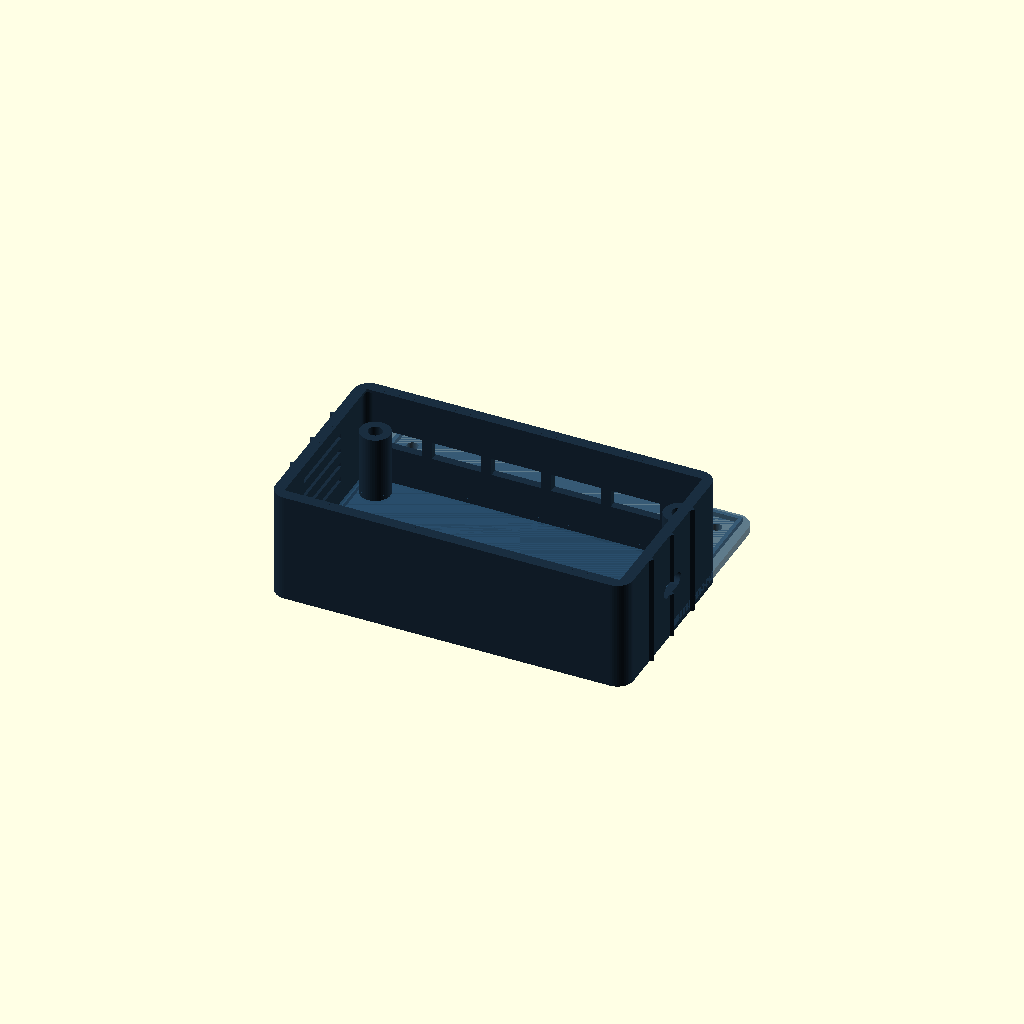
Cell 1: the model at its default parameters.
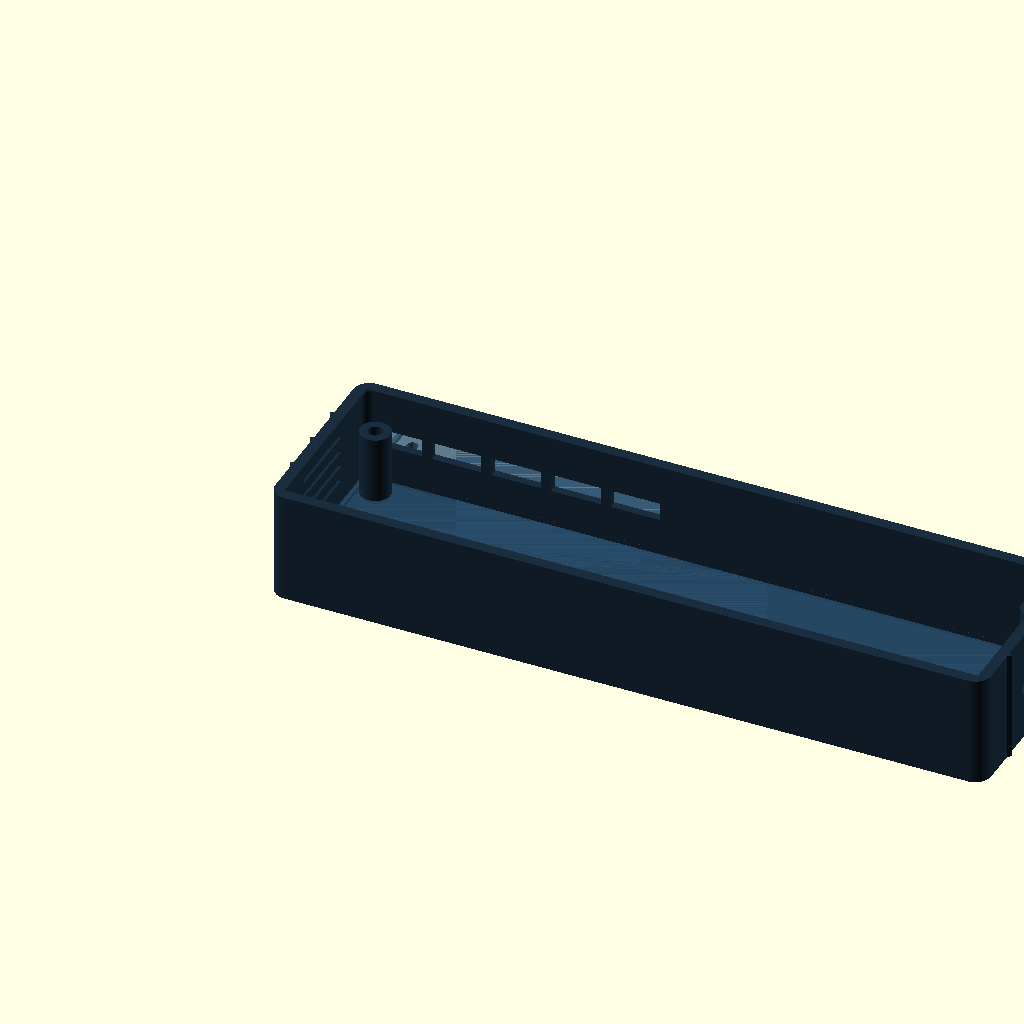
Cell 2: the same model with W = 180.
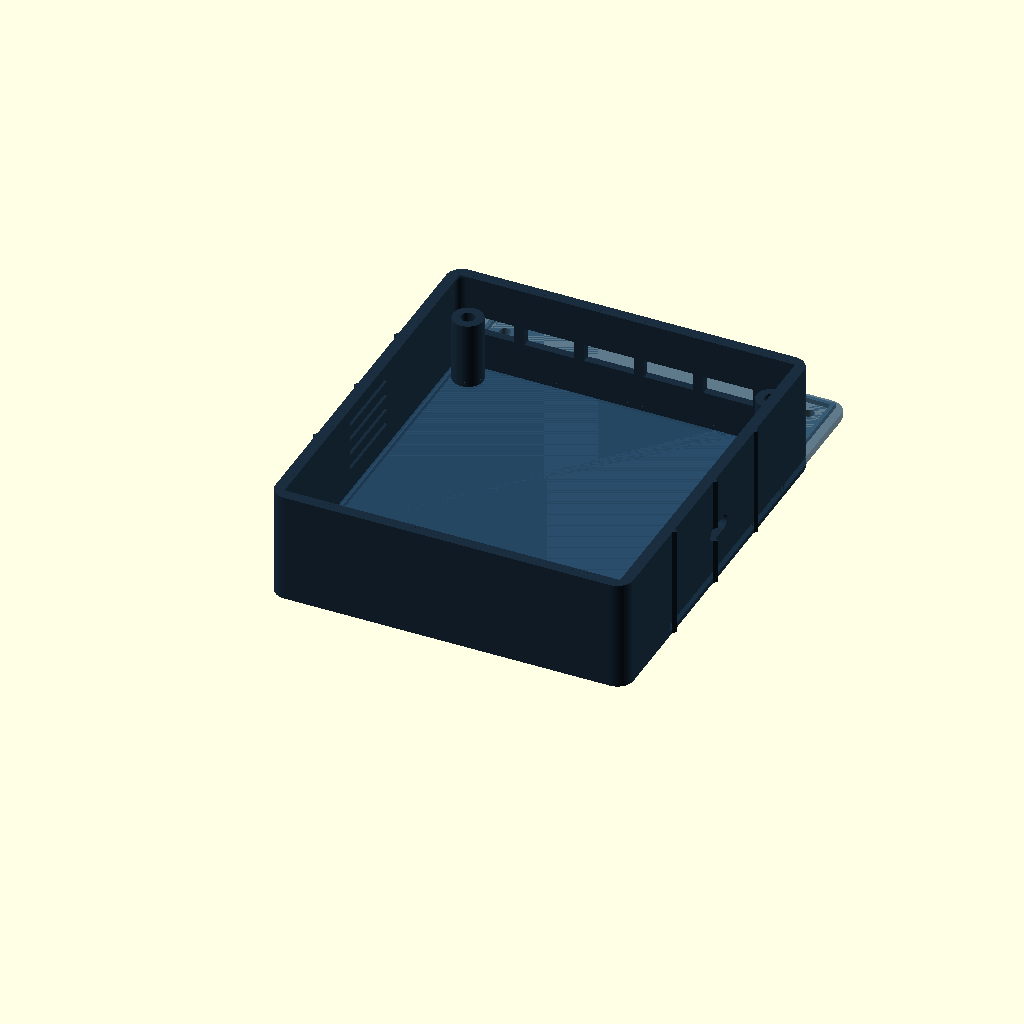
Cell 3 — D set to 100, the other parameters unchanged.
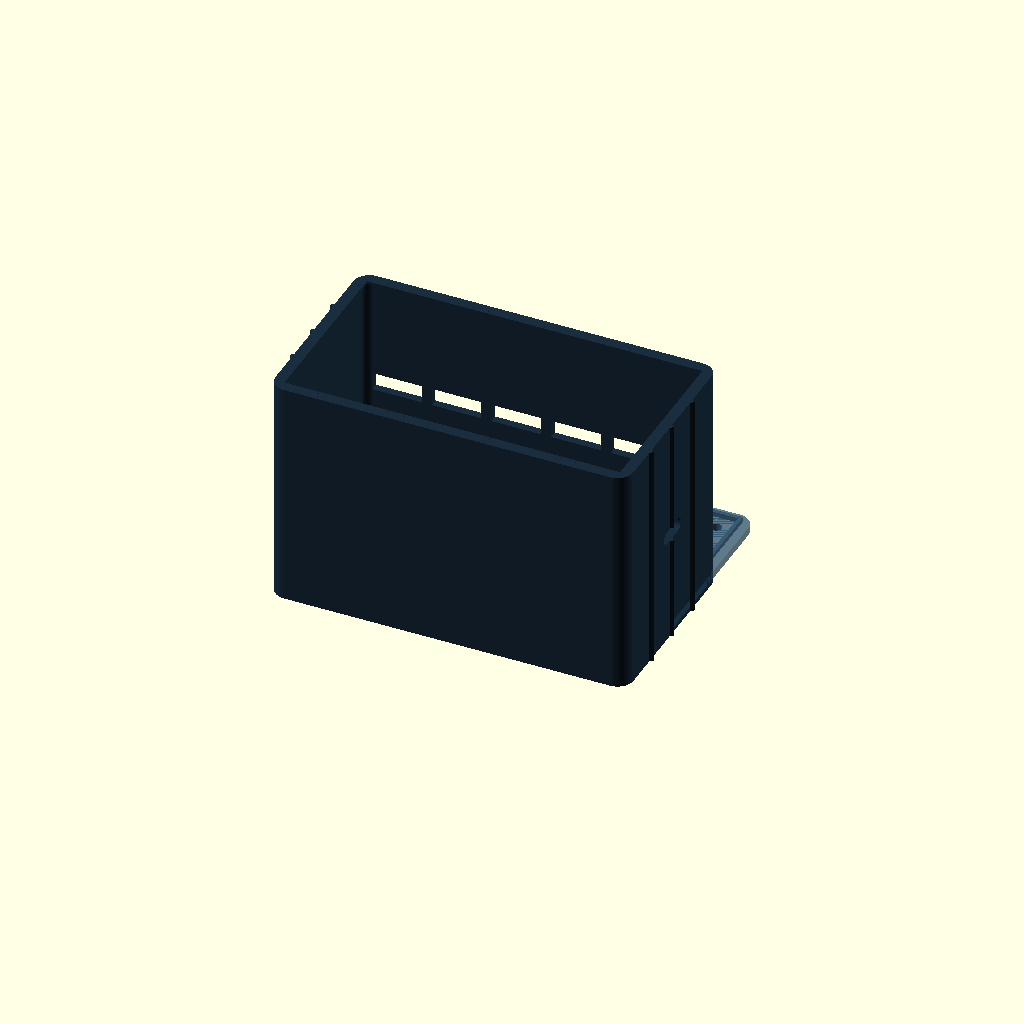
Cell 4: H = 60 (everything else at default).
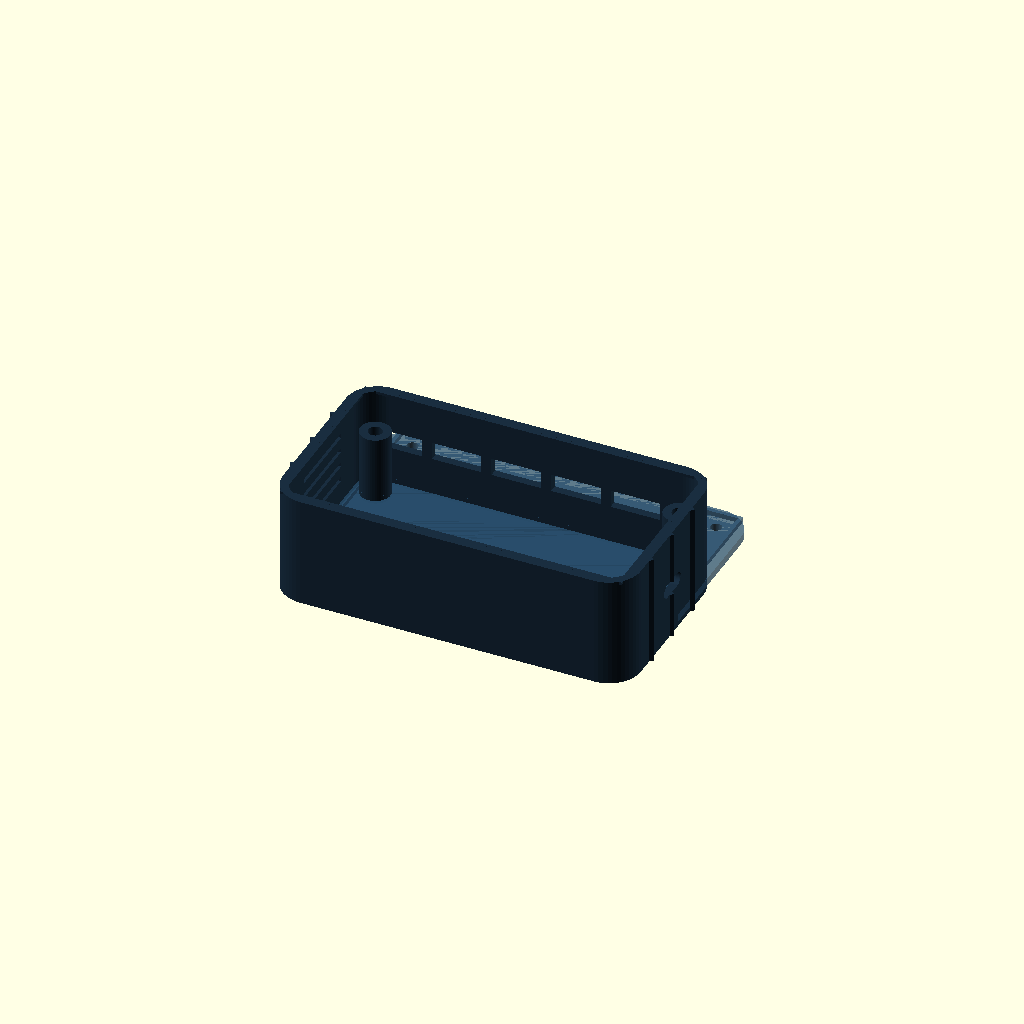
Cell 5 — CR set to 8, the other parameters unchanged.
All cells are drawn from one camera (rotation 55°, 0°, 25°, orthographic, colour scheme Cornfield), so only the parameter changes between them.
OpenSCAD source file hardware/enclosure/enclosure_handheld.scad:
/* ══════════════════════════════════════════════════════════════════════
   HIDProxBox Enclosure — Handheld / Portable  (rev 2)
   Parametric OpenSCAD model · DVI-38 · constrained by DVI-39

   Redesigned to meet DVI-39 hardware constraint spec:
     • Footprint  : 90 × 50 mm  (≤ 90 × 50 mm target)
     • SBC        : Raspberry Pi Zero 2 W (65 × 30 mm)
     • MCUs       : 4× CH552T on 10 mm standoffs stacked above Pi
     • Buttons    : 4× computer select (12 mm caps) + 2× mode
     • LEDs       : 4× status (3 mm dia), one per select button
     • Ports      : 4× USB-A output + 1× USB-A keyboard input (back panel)
                    1× USB-C charging / power (right side)
     • Battery    : placeholder void for slim LiPo TBD
                    (chemistry / capacity unresolved — see DVI-39 §11)
     • Display    : omitted (optional per spec; footprint precludes it)

   OVERALL DIMENSIONS: 90 × 50 × 30 mm

   TWO-PIECE FDM DESIGN
     Bottom shell : floor face down, open top up (no supports needed)
     Top cap      : outer face down, flip 180° in slicer

   FASTENERS: 4× M2.5 heat-set inserts + 4× M2.5 × 8 mm pan-head screws

   Grip ridges run along the left and right long sides (3 per side).
   ══════════════════════════════════════════════════════════════════════ */

/* ── OUTER SHELL ────────────────────────────────────────────────────── */
W  = 90;    // exterior width   (X) — landscape
D  = 50;    // exterior depth   (Y)
H  = 30;    // exterior height  (Z)
CR = 4.0;   // XY corner radius

/* ── WALL THICKNESS ────────────────────────────────────────────────── */
WS = 2.0;
WB = 2.5;
WT = 2.0;

/* ── LID / SPLIT ───────────────────────────────────────────────────── */
LID_STEP_H  = 1.2;
LID_TOTAL_H = WT + LID_STEP_H;   // 3.2 mm
BOT_H       = H - WT;            // 28.0 mm

/* ── ALIGNMENT RIB ─────────────────────────────────────────────────── */
RIB_T   = 0.8;
RIB_H   = 0.7;
FIT_GAP = 0.15;

/* ── M2.5 FASTENERS ────────────────────────────────────────────────── */
SCREW_R      = 1.4;    // M2.5 clearance
INSERT_R     = 1.75;   // M2.5 heat-set insert pocket
INSERT_DEPTH = 4.5;
BOSS_R       = 3.8;
BOSS_H       = 20.0;   // from floor to top of boss (clamped well below lid)
BOSS_INSET   = WS + BOSS_R + 1.0;   // = 6.8 mm from outer edge

/* ── FRONT FACE (Y=0)
   Layout (X from left, Z from floor):

   Z=24 ○    ○    ○    ○       ← 4× status LEDs (3 mm dia), one per computer
   Z=16 ●    ●         ●    ●  ← 4× select buttons (12 mm), pairs C1+C2 / C3+C4
   Z= 8           ▬ ▬          ← 2× mode buttons, centred in inter-group gap

   Groups are separated by a 22 mm gap (X = 34 … 56 mm) to give a visual
   cue distinguishing the two pairs.  Mode buttons sit in that gap at Z = 8.
   ──────────────────────────────────────────────────────────────────── */
// 12 mm diameter select buttons (smaller than desktop 16 mm — handheld ergonomics)
BTN_R   = 6.0;
BTN_ZC  = WB + 13.5;   // = 16.0 mm from floor
BTN_XC  = [12.0, 28.0, 62.0, 78.0];
// Group 1 right edge: 28+6=34; Group 2 left edge: 62-6=56 → 22 mm gap

// 3 mm status LEDs (one per button, tangent above — "space allows" threshold per DVI-39)
LED_R   = 1.5;
LED_ZC  = WB + 21.5;   // = 24.0 mm from floor (tangent: 24-1.5=22.5 > BTN top 22)
LED_XC  = BTN_XC;      // directly above respective select button

// 2× mode buttons — centred in the 22 mm inter-group gap
MODE_W  = 9.0;    // slightly narrower than desktop to fit gap
MODE_H  = 4.0;
MODE_ZC = WB + 5.5;    // = 8.0 mm from floor (tangent below select buttons)
MODE_XC = [40.0, 50.0];
// Mode btn1 X-span: [35.5, 44.5], mode btn2: [45.5, 54.5]
// Clearance from select groups: 34→35.5 (1.5 mm) and 54.5→56 (1.5 mm) ✓

/* ── BACK PANEL — 4× USB-A output + 1× USB-A keyboard input ─────────── */
// All ports centred at H/2 = 15 mm (mid-height of 30 mm shell)
USBA_PORT_ZC = H / 2;   // = 15.0 mm
USBA_W       = 12.5;
USBA_H       = 4.5;
USBA_PITCH   = 15.0;    // 15 mm pitch (vs. 18 mm desktop — 90 mm back panel)
// C1–C4 output port centres
USBA_XC = [for (i=[0:3]) WS + 8.0 + i * USBA_PITCH];
         // = [10.0, 25.0, 40.0, 55.0]
KBD_XC  = USBA_XC[3] + USBA_PITCH;   // keyboard input  (= 70.0 mm)
// Keyboard right edge: 70+6.25=76.25 < 88 mm (interior right) ✓

/* ── RIGHT SIDE — USB-C charging / power ────────────────────────────── */
USBC_W  = 9.0;
USBC_H  = 3.5;
USBC_ZC = H / 2;   // = 15.0 mm
USBC_YC = D / 2;   // = 25.0 mm front-to-back

/* ── BATTERY PLACEHOLDER ────────────────────────────────────────────── */
// Chemistry and capacity TBD (DVI-39 §11 §8).  Uncomment when spec is confirmed.
// A representative slim LiPo (e.g. 401660 ~150 mAh, or 503450 ~800 mAh)
// can fit in the interior beside the Pi Zero 2W footprint (65 × 30 mm)
// or in a second layer above the CH552T stack.  Set to true to preview the void.
SHOW_BATTERY_VOID  = false;
BAT_W  = 18.0;   // placeholder width  (X)
BAT_D  = 38.0;   // placeholder depth  (Y)
BAT_H  =  7.0;   // placeholder height (Z) — sits on floor
BAT_X  = W - WS - BAT_W - 1.0;   // right side of interior
BAT_Y  = WS + 4.0;

/* ── GRIP RIDGES (left + right long sides) ───────────────────────────── */
GRIP_W  = 1.5;   // ridge base width (Y)
GRIP_H  = 0.8;   // ridge protrusion (X outward)
GRIP_N  = 3;
GRIP_Y0    = D * 0.25;
GRIP_PITCH = D * 0.22;

/* ── VENTILATION (left side wall) ────────────────────────────────────── */
VENT_W  = 1.2;
VENT_L  = 20.0;
VENT_N  = 4;
VENT_ZC0    = WB + 8.0;   // = 10.5 mm from floor
VENT_PITCH  = 4.0;
VENT_YC     = D / 2;

$fn = 48;

/* ══════════════════════════════════════════════════════════════════════
   HELPERS
   ══════════════════════════════════════════════════════════════════════ */

module rounded_rect(w, d, h, r) {
    hull() {
        for (x = [r, w-r]) for (y = [r, d-r])
            translate([x, y, 0]) cylinder(r=r, h=h);
    }
}

module m25_boss(h) {
    difference() {
        cylinder(r=BOSS_R, h=h);
        translate([0, 0, h - INSERT_DEPTH])
            cylinder(r=INSERT_R, h=INSERT_DEPTH + 0.1);
    }
}

module m25_hole(h) {
    cylinder(r=SCREW_R, h=h + 0.2);
}

boss_corners = [
    [BOSS_INSET,   BOSS_INSET  ],
    [W-BOSS_INSET, BOSS_INSET  ],
    [BOSS_INSET,   D-BOSS_INSET],
    [W-BOSS_INSET, D-BOSS_INSET]
];

// Y-direction cylinder cutter (front / back wall)
module y_cyl_cutter(r, xc, zc, y_start, len) {
    translate([xc, y_start, zc])
        rotate([90, 0, 0])
            cylinder(r=r, h=len);
}

// Y-direction rect cutter
module y_rect_cutter(w, h, xc, zc, y_start, len) {
    translate([xc - w/2, y_start, zc - h/2])
        cube([w, len, h]);
}

/* ── Front face cutouts ─────────────────────────────────────────────── */
module front_cutouts() {
    y0  = -1;
    len = WS + 2;

    // 4 select buttons (two groups of 2 — see layout comment above)
    for (bx = BTN_XC)
        y_cyl_cutter(BTN_R, bx, BTN_ZC, y0, len);

    // 4 status LEDs (3 mm, one above each select button)
    for (lx = LED_XC)
        y_cyl_cutter(LED_R, lx, LED_ZC, y0, len);

    // 2 mode buttons (rounded rect, centred in inter-group gap)
    for (mx = MODE_XC)
        translate([mx - MODE_W/2 + MODE_H/2, y0, MODE_ZC - MODE_H/2])
            hull() {
                rotate([90, 0, 0]) cylinder(r=MODE_H/2, h=len);
                translate([MODE_W - MODE_H, 0, 0])
                    rotate([90, 0, 0]) cylinder(r=MODE_H/2, h=len);
            }
}

/* ── Back face cutouts ──────────────────────────────────────────────── */
module back_cutouts() {
    y0  = D - WS - 1;
    len = WS + 2;
    zc  = USBA_PORT_ZC;

    // 4× USB-A output (C1–C4)
    for (bx = USBA_XC)
        y_rect_cutter(USBA_W, USBA_H, bx, zc, y0, len);

    // USB-A keyboard input
    y_rect_cutter(USBA_W, USBA_H, KBD_XC, zc, y0, len);
}

/* ── Right-side USB-C cutout ────────────────────────────────────────── */
module right_usbc_cutout() {
    x0  = W - WS - 1;
    len = WS + 2;
    translate([x0, USBC_YC - USBC_W/2 + USBC_H/2, USBC_ZC - USBC_H/2])
        hull() {
            rotate([0, 90, 0]) cylinder(r=USBC_H/2, h=len);
            translate([0, USBC_W - USBC_H, 0])
                rotate([0, 90, 0]) cylinder(r=USBC_H/2, h=len);
        }
}

/* ── Left-side ventilation slots ────────────────────────────────────── */
module left_vent_slots() {
    x0  = -1;
    len = WS + 2;
    for (i = [0 : VENT_N-1]) {
        zc = VENT_ZC0 + i * VENT_PITCH;
        translate([x0, VENT_YC - VENT_L/2, zc - VENT_W/2])
            cube([len, VENT_L, VENT_W]);
    }
}

/* ══════════════════════════════════════════════════════════════════════
   BOTTOM SHELL
   ══════════════════════════════════════════════════════════════════════ */
module bottom_shell() {
    difference() {
        union() {
            // Outer rounded-rect body
            rounded_rect(W, D, BOT_H, CR);

            // Grip ridges — added as XY-plane triangular prisms on outer walls
            for (i = [0 : GRIP_N-1]) {
                ypos = GRIP_Y0 + i * GRIP_PITCH;
                // Right side (X = W face)
                translate([W, ypos, 0])
                    linear_extrude(height=BOT_H)
                        polygon([[0,0],[0,GRIP_W],[GRIP_H,GRIP_W/2]]);
                // Left side (X = 0 face)
                translate([0, ypos, 0])
                    linear_extrude(height=BOT_H)
                        polygon([[0,0],[0,GRIP_W],[-GRIP_H,GRIP_W/2]]);
            }
        }

        // Interior pocket
        translate([WS, WS, WB])
            rounded_rect(W-2*WS, D-2*WS, BOT_H-WB+0.1, max(0.1, CR-WS));

        // Face cutouts
        front_cutouts();
        back_cutouts();
        right_usbc_cutout();
        left_vent_slots();

        // Battery placeholder void (enable with SHOW_BATTERY_VOID = true)
        if (SHOW_BATTERY_VOID)
            translate([BAT_X, BAT_Y, WB])
                cube([BAT_W, BAT_D, BAT_H]);
    }

    // Corner bosses
    translate([0, 0, WB])
        for (c = boss_corners)
            translate([c[0], c[1], 0])
                m25_boss(BOSS_H - WB);

    // Alignment rib on top rim
    translate([WS, WS, BOT_H - RIB_H])
        difference() {
            cube([W-2*WS, D-2*WS, RIB_H]);
            translate([RIB_T, RIB_T, -0.1])
                cube([W-2*WS-2*RIB_T, D-2*WS-2*RIB_T, RIB_H+0.2]);
        }
}

/* ══════════════════════════════════════════════════════════════════════
   TOP CAP
   ══════════════════════════════════════════════════════════════════════ */
module top_cap() {
    g = FIT_GAP;

    difference() {
        union() {
            // Flat top panel
            rounded_rect(W, D, WT, CR);

            // Step rebate (descends into shell, mates with alignment rib)
            translate([WS+g, WS+g, -LID_STEP_H])
                difference() {
                    cube([W-2*(WS+g), D-2*(WS+g), LID_STEP_H]);
                    translate([RIB_T+g, RIB_T+g, -0.1])
                        cube([
                            W-2*(WS+g+RIB_T+g),
                            D-2*(WS+g+RIB_T+g),
                            LID_STEP_H+0.2
                        ]);
                }
        }

        // M2.5 screw through-holes at corner boss positions
        translate([0, 0, -LID_STEP_H-0.1])
            for (c = boss_corners)
                translate([c[0], c[1], 0])
                    m25_hole(LID_TOTAL_H);
    }
}

/* ══════════════════════════════════════════════════════════════════════
   RENDER CONTROL
   Set PART = "both" for interactive preview.
   Set PART = "bottom" or "top" for STL export.
   ══════════════════════════════════════════════════════════════════════ */
PART = "both";  // "bottom" | "top" | "both"

if (PART == "both") {
    color("#1A2E40") bottom_shell();
    translate([0, D + 20, LID_TOTAL_H])
        rotate([180, 0, 0])
            color("#2A4F6E", 0.75) top_cap();
}
else if (PART == "bottom") {
    bottom_shell();
}
else if (PART == "top") {
    top_cap();
}
Parameter table extracted from the source (name, type, default, range or options):
W: number, default 90
D: number, default 50
H: number, default 30
CR: number, default 4
WS: number, default 2
WB: number, default 2.5
WT: number, default 2
LID_STEP_H: number, default 1.2
RIB_T: number, default 0.8
RIB_H: number, default 0.7
FIT_GAP: number, default 0.15
SCREW_R: number, default 1.4
INSERT_R: number, default 1.75
INSERT_DEPTH: number, default 4.5
BOSS_R: number, default 3.8
BOSS_H: number, default 20
BTN_R: number, default 6
BTN_XC: vector, default [12, 28, 62, 78]
LED_R: number, default 1.5
MODE_W: number, default 9
MODE_H: number, default 4
MODE_XC: vector, default [40, 50]
USBA_W: number, default 12.5
USBA_H: number, default 4.5
USBA_PITCH: number, default 15
USBC_W: number, default 9
USBC_H: number, default 3.5
SHOW_BATTERY_VOID: bool, default false
BAT_W: number, default 18
BAT_D: number, default 38
BAT_H: number, default 7
GRIP_W: number, default 1.5
GRIP_H: number, default 0.8
GRIP_N: number, default 3
VENT_W: number, default 1.2
VENT_L: number, default 20
VENT_N: number, default 4
VENT_PITCH: number, default 4
